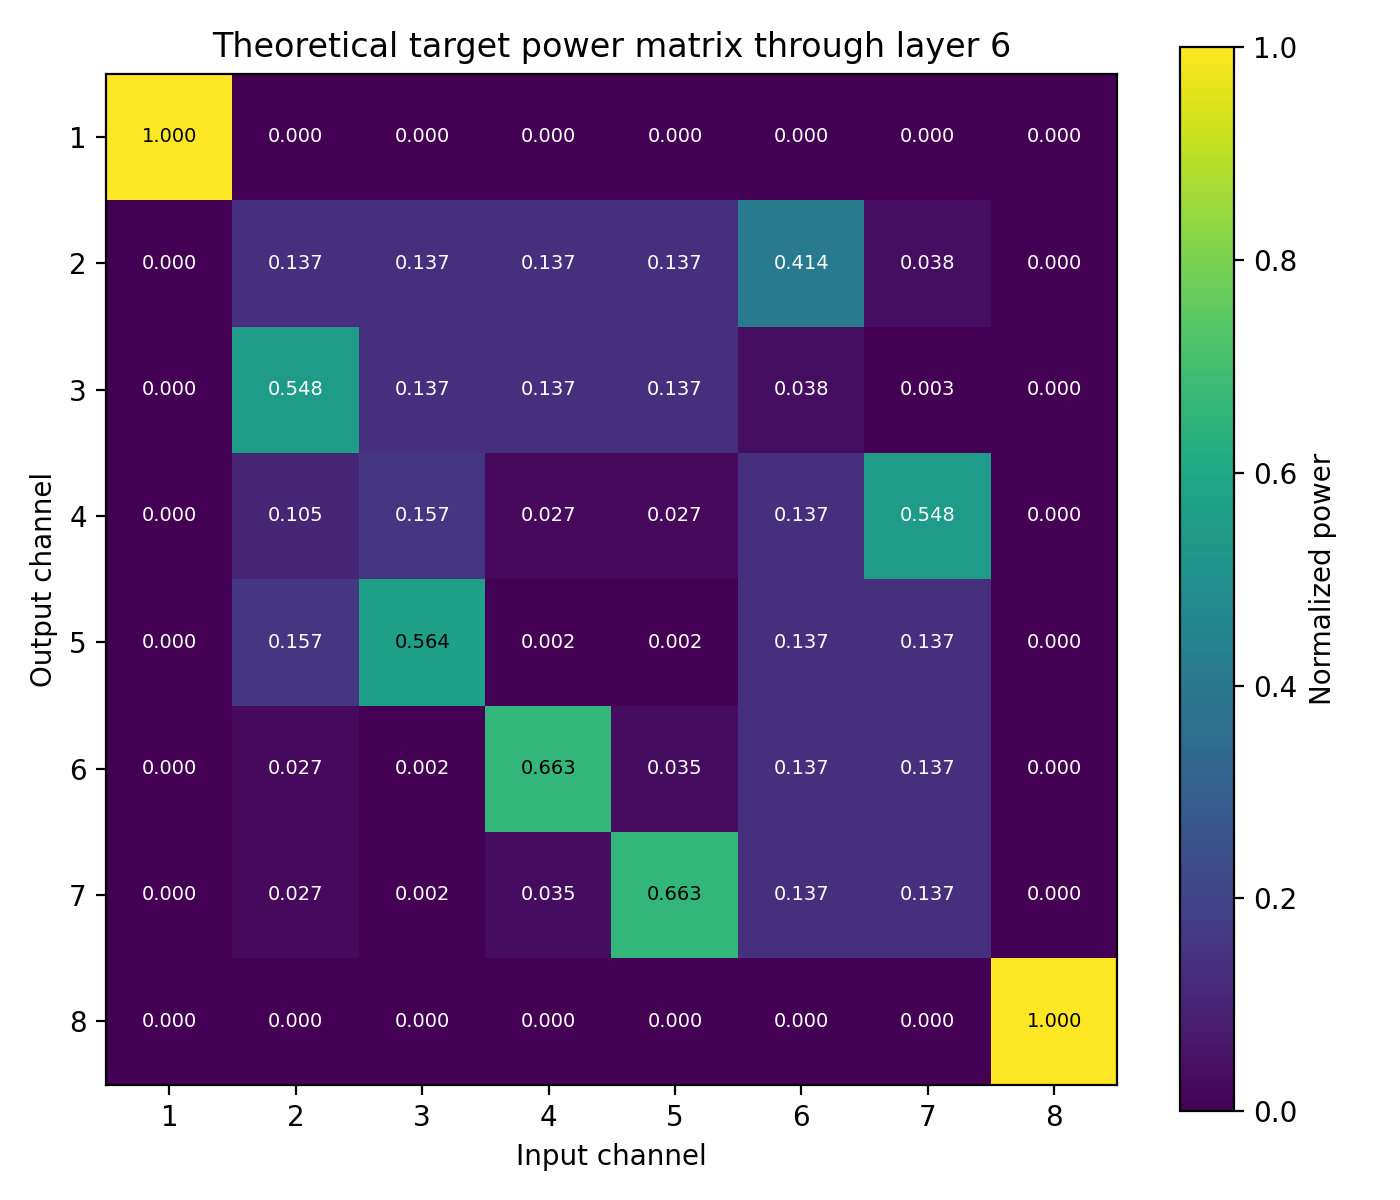

Data behind this chart, as committed beside it:
1.000000000000000000e+00, 2.350123282940906037e-33, 1.151224781018450519e-32, 2.548914416416574141e-33, 2.548914416416575852e-33, 6.213270711099016436e-33, 5.695898074587124602e-34, 2.135620074355907762e-66
1.944878145177111523e-32, 1.369342454905734252e-01, 1.369342584885058778e-01, 1.369342435262261570e-01, 1.369342435262262403e-01, 4.142843567811699823e-01, 3.797873261672256306e-02, 1.423974634250234431e-34
5.960821979348198884e-34, 5.477369210914891928e-01, 1.369342421838506130e-01, 1.369342578284008238e-01, 1.369342578284008516e-01, 3.797872963589549178e-02, 3.481628003459369576e-03, 1.305401634344813286e-35
1.567063761553545580e-33, 1.045765030288905578e-01, 1.572648869267672389e-01, 2.674371292871483702e-02, 2.674371292871481273e-02, 1.369342369444037644e-01, 5.477369632526425391e-01, 2.155723865375137402e-34
3.930586037486020010e-33, 1.572649016477486728e-01, 5.644449664482661388e-01, 2.210822198002526575e-03, 2.210822198002518335e-03, 1.369342409169338748e-01, 1.369342360157786431e-01, 8.622895170339667707e-35
1.002728828450863021e-34, 2.674371437064909304e-02, 2.210822976305013270e-03, 6.625765274276614880e-01, 3.460043609099415496e-02, 1.369342178607983740e-01, 1.369342200556984412e-01, 1.732386391423687326e-33
1.002728828450861738e-34, 2.674371437064906529e-02, 2.210822976305015005e-03, 3.460043609099410639e-02, 6.625765274276615990e-01, 1.369342178607984017e-01, 1.369342200556984135e-01, 1.077310994126143184e-32
1.503852501068305960e-66, 4.010915075244382191e-34, 3.315703675810397358e-35, 9.987571690570763543e-34, 5.707823946371412377e-33, 1.911455514648727891e-33, 3.910463353998049107e-33, 1.000000000000000000e+00
